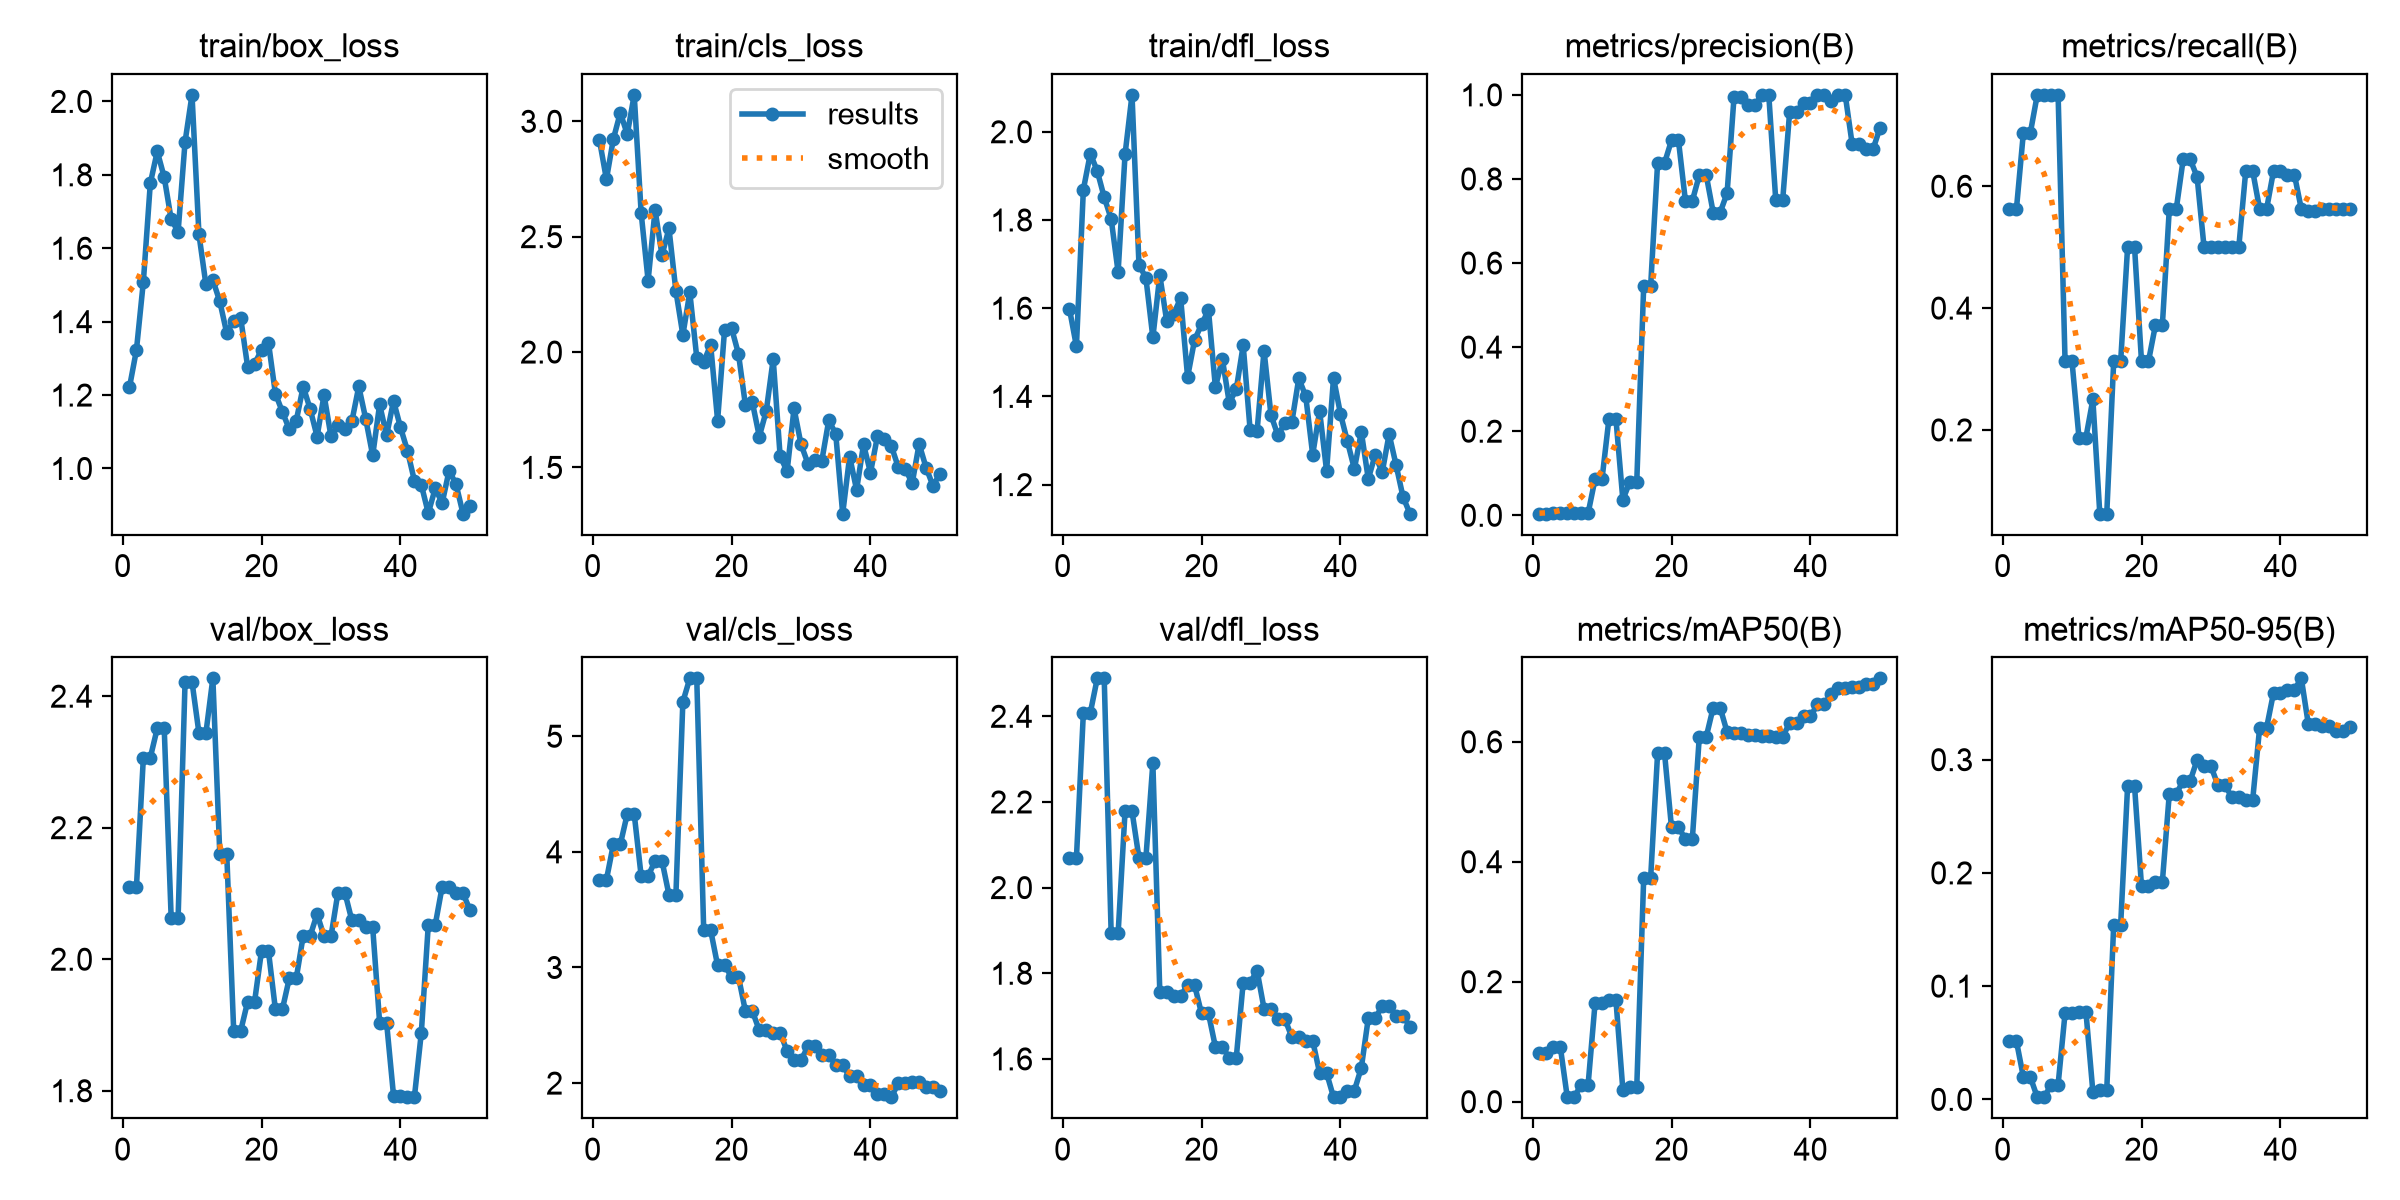

The data file committed next to this chart (first rows):
epoch, time, train/box_loss, train/cls_loss, train/dfl_loss, metrics/precision(B), metrics/recall(B), metrics/mAP50(B), metrics/mAP50-95(B), val/box_loss, val/cls_loss, val/dfl_loss, lr/pg0, lr/pg1, lr/pg2
1, 23.66, 1.221, 2.918, 1.598, 0.00375, 0.5625, 0.08191, 0.05149, 2.109, 3.759, 2.068, 0.0005833, 0.0005833, 0.0005833
2, 40.58, 1.322, 2.749, 1.514, 0.00375, 0.5625, 0.08191, 0.05149, 2.109, 3.759, 2.068, 0.001225, 0.001225, 0.001225
3, 81.6, 1.509, 2.923, 1.869, 0.00458, 0.6875, 0.09124, 0.01976, 2.307, 4.065, 2.408, 0.001841, 0.001841, 0.001841
4, 101.3, 1.777, 3.037, 1.951, 0.00458, 0.6875, 0.09124, 0.01976, 2.307, 4.065, 2.408, 0.001881, 0.001881, 0.001881
5, 119.6, 1.864, 2.944, 1.911, 0.005, 0.75, 0.00742, 0.00192, 2.351, 4.328, 2.489, 0.001842, 0.001842, 0.001842
6, 138.6, 1.793, 3.114, 1.852, 0.005, 0.75, 0.00742, 0.00192, 2.351, 4.328, 2.489, 0.001802, 0.001802, 0.001802
7, 175.2, 1.679, 2.603, 1.803, 0.005, 0.75, 0.02847, 0.01306, 2.063, 3.791, 1.893, 0.001762, 0.001762, 0.001762
8, 216.9, 1.645, 2.31, 1.682, 0.005, 0.75, 0.02847, 0.01306, 2.063, 3.791, 1.893, 0.001723, 0.001723, 0.001723
9, 246.1, 1.89, 2.616, 1.949, 0.08615, 0.3125, 0.1641, 0.07605, 2.422, 3.922, 2.179, 0.001683, 0.001683, 0.001683
10, 262, 2.018, 2.42, 2.084, 0.08615, 0.3125, 0.1641, 0.07605, 2.422, 3.922, 2.179, 0.001644, 0.001644, 0.001644
11, 276.7, 1.638, 2.536, 1.699, 0.2297, 0.1875, 0.17, 0.07758, 2.344, 3.629, 2.069, 0.001604, 0.001604, 0.001604
12, 293.1, 1.501, 2.265, 1.668, 0.2297, 0.1875, 0.17, 0.07758, 2.344, 3.629, 2.069, 0.001564, 0.001564, 0.001564
13, 307.8, 1.513, 2.074, 1.534, 0.03697, 0.25, 0.01969, 0.00675, 2.427, 5.298, 2.291, 0.001525, 0.001525, 0.001525
14, 323.6, 1.455, 2.258, 1.675, 0.07925, 0.0625, 0.02408, 0.00852, 2.16, 5.501, 1.756, 0.001485, 0.001485, 0.001485
15, 338.8, 1.369, 1.976, 1.57, 0.07925, 0.0625, 0.02408, 0.00852, 2.16, 5.501, 1.756, 0.001446, 0.001446, 0.001446
16, 355.1, 1.402, 1.957, 1.587, 0.5454, 0.3125, 0.3733, 0.1542, 1.891, 3.322, 1.747, 0.001406, 0.001406, 0.001406
17, 370.5, 1.411, 2.031, 1.623, 0.5454, 0.3125, 0.3733, 0.1542, 1.891, 3.322, 1.747, 0.001366, 0.001366, 0.001366
18, 386.4, 1.278, 1.703, 1.444, 0.8381, 0.5, 0.5808, 0.2766, 1.935, 3.018, 1.772, 0.001327, 0.001327, 0.001327
19, 401.9, 1.285, 2.096, 1.528, 0.8381, 0.5, 0.5808, 0.2766, 1.935, 3.018, 1.772, 0.001287, 0.001287, 0.001287
20, 417.6, 1.323, 2.104, 1.563, 0.8919, 0.3125, 0.4572, 0.1882, 2.012, 2.92, 1.706, 0.001248, 0.001248, 0.001248
21, 434.4, 1.343, 1.992, 1.596, 0.8919, 0.3125, 0.4572, 0.1882, 2.012, 2.92, 1.706, 0.001208, 0.001208, 0.001208
22, 449.8, 1.204, 1.771, 1.421, 0.7481, 0.3716, 0.4382, 0.1919, 1.924, 2.623, 1.628, 0.001168, 0.001168, 0.001168
23, 466.3, 1.154, 1.782, 1.485, 0.7481, 0.3716, 0.4382, 0.1919, 1.924, 2.623, 1.628, 0.001129, 0.001129, 0.001129
24, 482.3, 1.107, 1.634, 1.385, 0.8089, 0.5625, 0.6083, 0.2699, 1.971, 2.456, 1.602, 0.001089, 0.001089, 0.001089
25, 499, 1.13, 1.744, 1.416, 0.8089, 0.5625, 0.6083, 0.2699, 1.971, 2.456, 1.602, 0.00105, 0.00105, 0.00105
26, 514.1, 1.223, 1.969, 1.516, 0.7202, 0.6443, 0.657, 0.2811, 2.035, 2.437, 1.778, 0.00101, 0.00101, 0.00101
27, 530.7, 1.162, 1.548, 1.323, 0.7202, 0.6443, 0.657, 0.2811, 2.035, 2.437, 1.778, 0.0009704, 0.0009704, 0.0009704
28, 546.5, 1.087, 1.483, 1.322, 0.7663, 0.6154, 0.6163, 0.2997, 2.069, 2.277, 1.806, 0.0009308, 0.0009308, 0.0009308
29, 562.9, 1.2, 1.756, 1.504, 0.9953, 0.5, 0.6144, 0.294, 2.035, 2.199, 1.717, 0.0008912, 0.0008912, 0.0008912
30, 578.4, 1.087, 1.601, 1.357, 0.9953, 0.5, 0.6144, 0.294, 2.035, 2.199, 1.717, 0.0008516, 0.0008516, 0.0008516
31, 596.8, 1.117, 1.516, 1.312, 0.9763, 0.5, 0.6106, 0.2775, 2.101, 2.317, 1.693, 0.000812, 0.000812, 0.000812
32, 612.6, 1.108, 1.532, 1.34, 0.9763, 0.5, 0.6106, 0.2775, 2.101, 2.317, 1.693, 0.0007724, 0.0007724, 0.0007724
33, 628.5, 1.128, 1.53, 1.341, 0.9992, 0.5, 0.6094, 0.267, 2.059, 2.245, 1.651, 0.0007328, 0.0007328, 0.0007328
34, 644.2, 1.223, 1.705, 1.441, 0.9992, 0.5, 0.6094, 0.267, 2.059, 2.245, 1.651, 0.0006932, 0.0006932, 0.0006932
35, 659.7, 1.135, 1.645, 1.4, 0.7501, 0.625, 0.6087, 0.2646, 2.048, 2.154, 1.642, 0.0006536, 0.0006536, 0.0006536
36, 676.1, 1.035, 1.299, 1.268, 0.7501, 0.625, 0.6087, 0.2646, 2.048, 2.154, 1.642, 0.000614, 0.000614, 0.000614
37, 691.5, 1.174, 1.547, 1.367, 0.9593, 0.5625, 0.631, 0.3282, 1.904, 2.058, 1.567, 0.0005744, 0.0005744, 0.0005744
38, 707.6, 1.09, 1.403, 1.231, 0.9593, 0.5625, 0.631, 0.3282, 1.904, 2.058, 1.567, 0.0005348, 0.0005348, 0.0005348
39, 722.6, 1.184, 1.6, 1.442, 0.9816, 0.625, 0.6424, 0.3591, 1.793, 1.98, 1.511, 0.0004952, 0.0004952, 0.0004952
40, 739.4, 1.112, 1.477, 1.36, 0.9816, 0.625, 0.6424, 0.3591, 1.793, 1.98, 1.511, 0.0004556, 0.0004556, 0.0004556
41, 754.4, 1.049, 1.635, 1.298, 1, 0.6192, 0.6624, 0.3618, 1.79, 1.907, 1.526, 0.000416, 0.000416, 0.000416
42, 770.9, 0.9669, 1.623, 1.236, 1, 0.6192, 0.6624, 0.3618, 1.79, 1.907, 1.526, 0.0003764, 0.0003764, 0.0003764
43, 785.5, 0.9553, 1.593, 1.319, 0.9857, 0.5625, 0.68, 0.3718, 1.888, 1.878, 1.579, 0.0003368, 0.0003368, 0.0003368
44, 802.2, 0.8783, 1.501, 1.213, 1, 0.5593, 0.6896, 0.3316, 2.052, 1.998, 1.695, 0.0002972, 0.0002972, 0.0002972
45, 817.3, 0.9456, 1.495, 1.268, 1, 0.5593, 0.6896, 0.3316, 2.052, 1.998, 1.695, 0.0002576, 0.0002576, 0.0002576
46, 834, 0.906, 1.431, 1.227, 0.8826, 0.5625, 0.6913, 0.3293, 2.11, 2.009, 1.724, 0.000218, 0.000218, 0.000218
47, 848.6, 0.9944, 1.602, 1.314, 0.8826, 0.5625, 0.6913, 0.3293, 2.11, 2.009, 1.724, 0.0001784, 0.0001784, 0.0001784
48, 864.9, 0.9566, 1.499, 1.244, 0.8707, 0.5625, 0.6959, 0.3255, 2.1, 1.97, 1.701, 0.0001388, 0.0001388, 0.0001388
49, 880, 0.8768, 1.42, 1.172, 0.8707, 0.5625, 0.6959, 0.3255, 2.1, 1.97, 1.701, 9.92e-05, 9.92e-05, 9.92e-05
50, 896.7, 0.8984, 1.473, 1.134, 0.9212, 0.5625, 0.7057, 0.3292, 2.075, 1.936, 1.674, 5.96e-05, 5.96e-05, 5.96e-05
